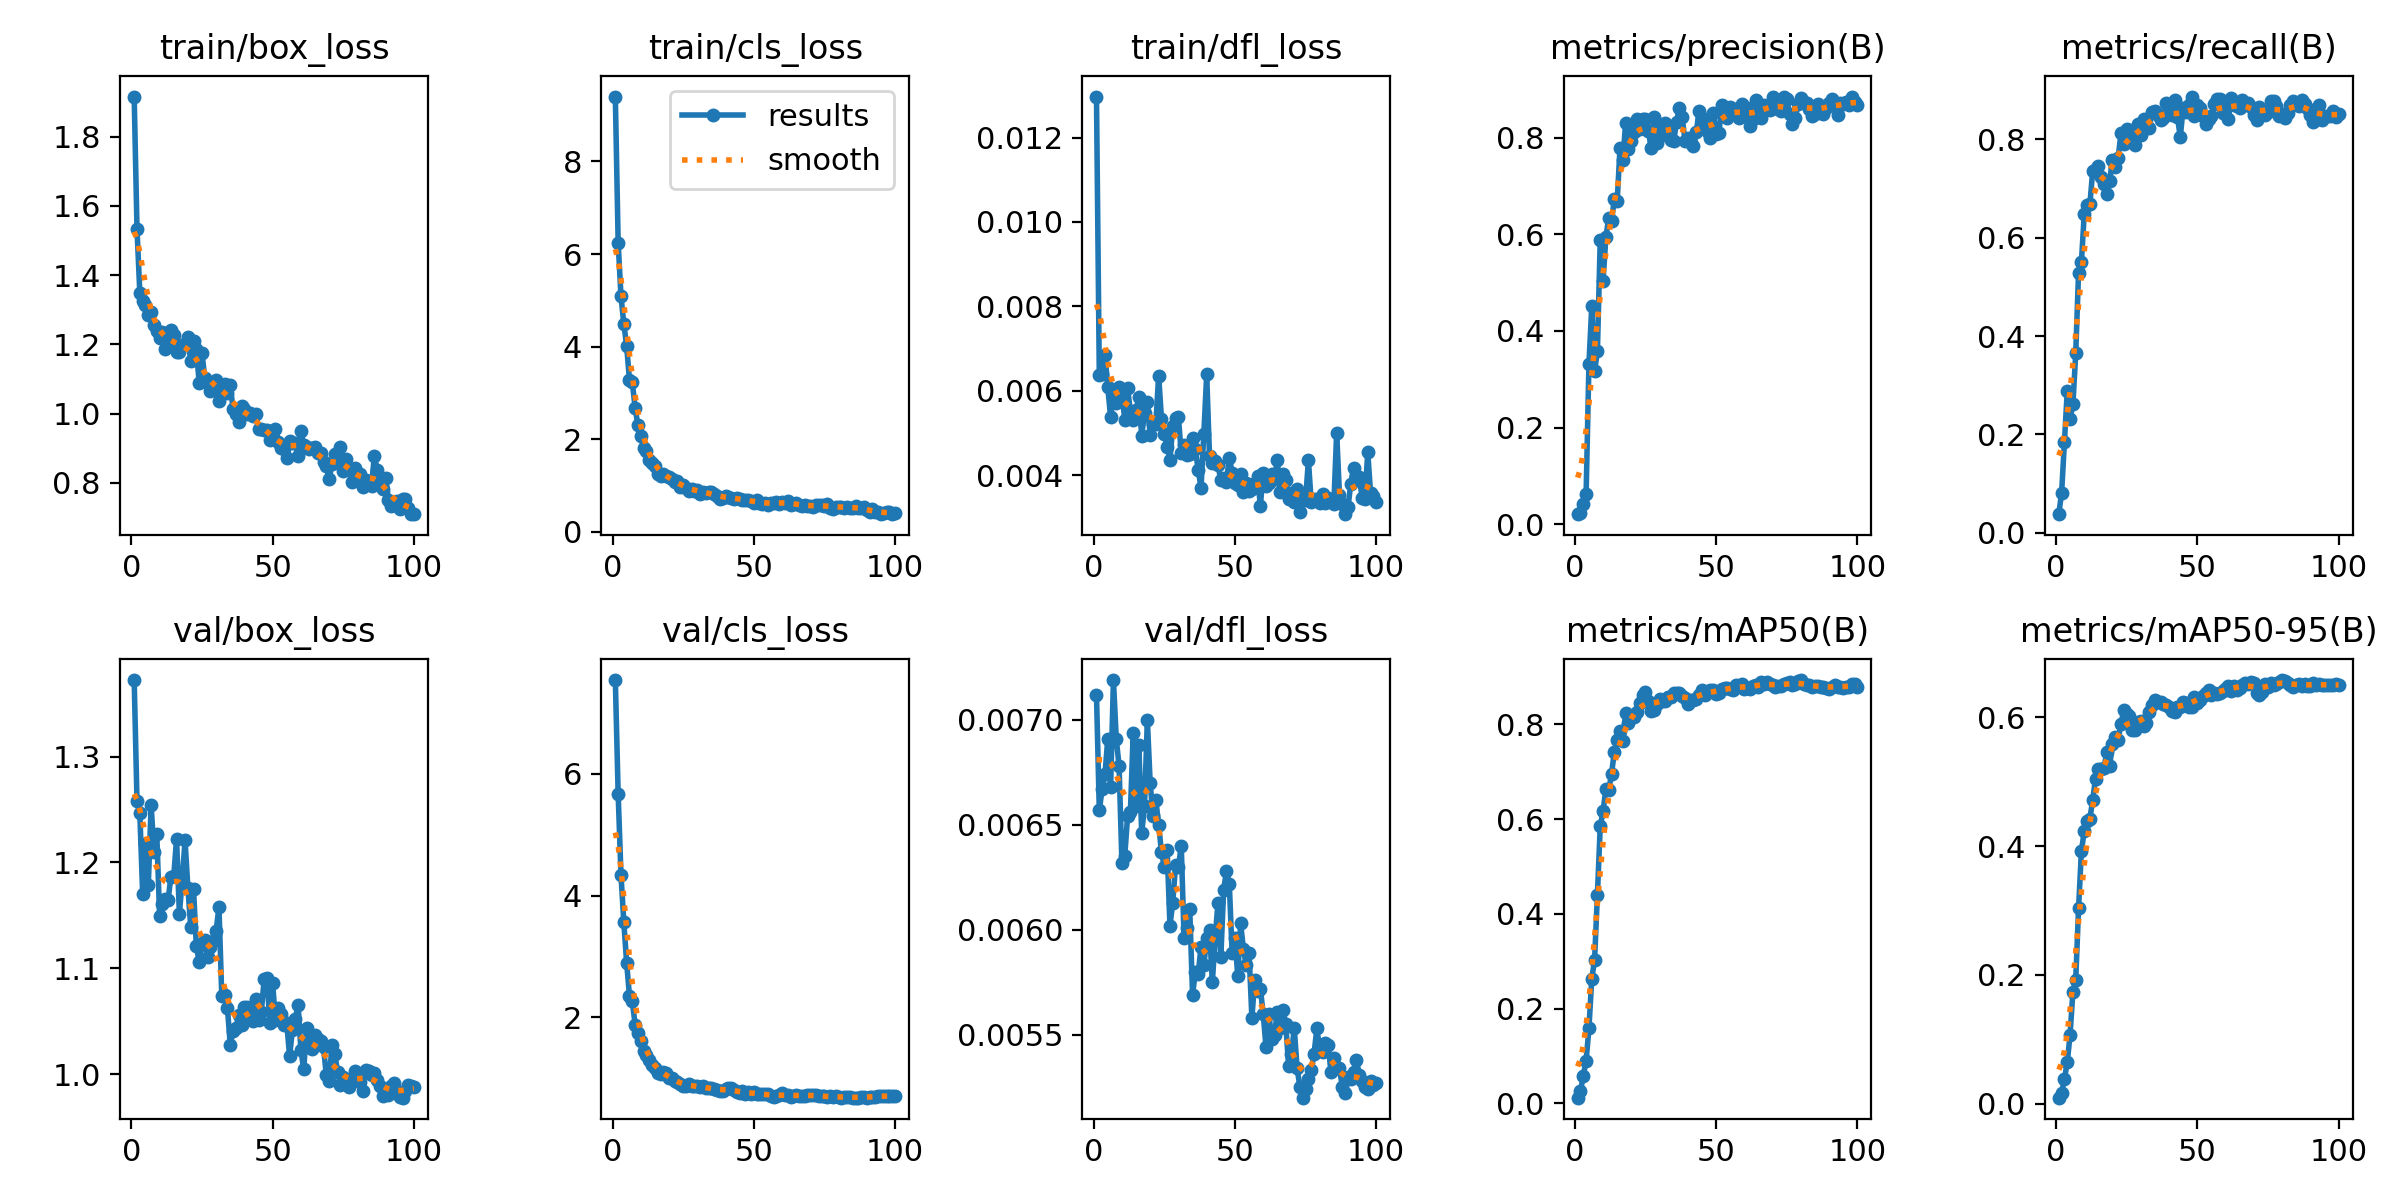

The data file committed next to this chart (first rows):
epoch, time, train/box_loss, train/cls_loss, train/dfl_loss, metrics/precision(B), metrics/recall(B), metrics/mAP50(B), metrics/mAP50-95(B), val/box_loss, val/cls_loss, val/dfl_loss, lr/pg0, lr/pg1, lr/pg2
1, 5.792, 1.916, 9.402, 0.01297, 0.0209, 0.03801, 0.01186, 0.00945, 1.372, 7.542, 0.00712, 5.383e-05, 5.383e-05, 5.383e-05
2, 9.254, 1.533, 6.248, 0.00638, 0.02256, 0.0816, 0.02567, 0.01693, 1.258, 5.669, 0.00657, 0.0001142, 0.0001142, 0.0001142
3, 14.01, 1.348, 5.089, 0.00639, 0.04108, 0.1843, 0.05747, 0.03869, 1.247, 4.341, 0.00667, 0.0001734, 0.0001734, 0.0001734
4, 18.17, 1.327, 4.492, 0.00686, 0.06192, 0.289, 0.09026, 0.06426, 1.17, 3.561, 0.00674, 0.0002313, 0.0002313, 0.0002313
5, 22.38, 1.313, 4.02, 0.00608, 0.3316, 0.2317, 0.1581, 0.1074, 1.218, 2.897, 0.00691, 0.000288, 0.000288, 0.000288
6, 26.73, 1.286, 3.279, 0.00538, 0.4509, 0.2616, 0.2628, 0.1743, 1.179, 2.352, 0.00668, 0.0003435, 0.0003435, 0.0003435
7, 32.6, 1.293, 3.235, 0.00589, 0.3161, 0.3649, 0.3026, 0.1928, 1.254, 2.265, 0.00719, 0.0003978, 0.0003978, 0.0003978
8, 39.35, 1.257, 2.681, 0.00571, 0.3583, 0.529, 0.4402, 0.3034, 1.21, 1.878, 0.00691, 0.0004509, 0.0004509, 0.0004509
9, 46.75, 1.237, 2.297, 0.00609, 0.5887, 0.5499, 0.5845, 0.392, 1.227, 1.737, 0.00678, 0.0005027, 0.0005027, 0.0005027
10, 50.49, 1.219, 2.075, 0.00594, 0.504, 0.6476, 0.6169, 0.4233, 1.15, 1.603, 0.00632, 0.0005534, 0.0005534, 0.0005534
11, 57.21, 1.236, 1.807, 0.00532, 0.5937, 0.6657, 0.663, 0.439, 1.161, 1.439, 0.00635, 0.0006028, 0.0006028, 0.0006028
12, 60.52, 1.187, 1.744, 0.00606, 0.634, 0.6678, 0.6604, 0.443, 1.165, 1.384, 0.00654, 0.000651, 0.000651, 0.000651
13, 64.16, 1.205, 1.549, 0.00552, 0.6274, 0.7351, 0.6955, 0.4715, 1.165, 1.294, 0.00656, 0.0006776, 0.0006776, 0.0006776
14, 67.97, 1.242, 1.484, 0.00532, 0.6737, 0.7391, 0.7421, 0.5052, 1.187, 1.211, 0.00694, 0.00067, 0.00067, 0.00067
15, 71.08, 1.227, 1.417, 0.00555, 0.6688, 0.7464, 0.7669, 0.5192, 1.187, 1.162, 0.00659, 0.0006624, 0.0006624, 0.0006624
16, 75.98, 1.179, 1.257, 0.00585, 0.7782, 0.7227, 0.7856, 0.5198, 1.222, 1.08, 0.00688, 0.0006548, 0.0006548, 0.0006548
17, 79.47, 1.179, 1.203, 0.00493, 0.7546, 0.7087, 0.7647, 0.5211, 1.151, 1.064, 0.00646, 0.0006472, 0.0006472, 0.0006472
18, 84.02, 1.198, 1.239, 0.00548, 0.8313, 0.6896, 0.823, 0.5469, 1.184, 1.097, 0.00659, 0.0006396, 0.0006396, 0.0006396
19, 88.87, 1.2, 1.202, 0.00574, 0.7758, 0.7158, 0.8026, 0.5245, 1.221, 1.085, 0.007, 0.000632, 0.000632, 0.000632
20, 92.44, 1.22, 1.192, 0.00495, 0.7928, 0.7586, 0.8155, 0.5592, 1.176, 0.9984, 0.0067, 0.0006244, 0.0006244, 0.0006244
21, 95.87, 1.151, 1.144, 0.00521, 0.8115, 0.7436, 0.8163, 0.5697, 1.14, 0.9929, 0.00654, 0.0006167, 0.0006167, 0.0006167
22, 99.19, 1.211, 1.069, 0.00522, 0.8394, 0.7625, 0.8253, 0.5651, 1.175, 0.9453, 0.00662, 0.0006091, 0.0006091, 0.0006091
23, 103.7, 1.186, 1.101, 0.00636, 0.8181, 0.812, 0.8442, 0.59, 1.121, 0.9303, 0.0065, 0.0006015, 0.0006015, 0.0006015
24, 107.1, 1.089, 0.9689, 0.00534, 0.8391, 0.7906, 0.8611, 0.611, 1.106, 0.9049, 0.00637, 0.0005939, 0.0005939, 0.0005939
25, 112.3, 1.174, 1.002, 0.00498, 0.8389, 0.8208, 0.8688, 0.6058, 1.123, 0.8637, 0.0063, 0.0005863, 0.0005863, 0.0005863
26, 115.7, 1.102, 0.9573, 0.00468, 0.8146, 0.8043, 0.8483, 0.6018, 1.126, 0.868, 0.00638, 0.0005787, 0.0005787, 0.0005787
27, 119.6, 1.09, 0.8927, 0.00437, 0.7789, 0.7963, 0.8271, 0.581, 1.111, 0.8946, 0.00602, 0.0005711, 0.0005711, 0.0005711
28, 124.4, 1.066, 0.9188, 0.00516, 0.8435, 0.7887, 0.8306, 0.5809, 1.12, 0.8709, 0.00613, 0.0005634, 0.0005634, 0.0005634
29, 129.3, 1.087, 0.8926, 0.00535, 0.788, 0.8308, 0.8421, 0.5925, 1.126, 0.8629, 0.00631, 0.0005558, 0.0005558, 0.0005558
30, 132.7, 1.096, 0.9099, 0.00537, 0.8193, 0.8089, 0.8529, 0.5947, 1.136, 0.8745, 0.0063, 0.0005482, 0.0005482, 0.0005482
31, 136, 1.037, 0.8268, 0.00452, 0.805, 0.8411, 0.8492, 0.5867, 1.158, 0.849, 0.0064, 0.0005406, 0.0005406, 0.0005406
32, 139.2, 1.069, 0.8692, 0.00471, 0.8307, 0.8223, 0.8498, 0.591, 1.074, 0.8682, 0.00596, 0.000533, 0.000533, 0.000533
33, 143.4, 1.085, 0.8443, 0.00447, 0.8251, 0.8225, 0.8581, 0.6089, 1.075, 0.8327, 0.00601, 0.0005254, 0.0005254, 0.0005254
34, 147.2, 1.061, 0.8502, 0.00451, 0.795, 0.8551, 0.8579, 0.6201, 1.063, 0.8305, 0.0061, 0.0005178, 0.0005178, 0.0005178
35, 150.4, 1.083, 0.8498, 0.00489, 0.7925, 0.8575, 0.8656, 0.6278, 1.028, 0.8394, 0.00569, 0.0005102, 0.0005102, 0.0005102
36, 153.5, 1.012, 0.8104, 0.00462, 0.8326, 0.8492, 0.8655, 0.6243, 1.041, 0.8186, 0.0058, 0.0005025, 0.0005025, 0.0005025
37, 156.8, 0.999, 0.7769, 0.00412, 0.8614, 0.8386, 0.8669, 0.6235, 1.044, 0.81, 0.00579, 0.0004949, 0.0004949, 0.0004949
38, 160, 0.9749, 0.7072, 0.00371, 0.8417, 0.8428, 0.8597, 0.6204, 1.056, 0.7875, 0.00592, 0.0004873, 0.0004873, 0.0004873
39, 164.9, 1.022, 0.7265, 0.00499, 0.7929, 0.8729, 0.8565, 0.62, 1.047, 0.7808, 0.00583, 0.0004797, 0.0004797, 0.0004797
40, 171.5, 1.013, 0.7715, 0.00639, 0.7996, 0.8525, 0.8428, 0.6157, 1.064, 0.8185, 0.00596, 0.0004721, 0.0004721, 0.0004721
41, 175.5, 0.9985, 0.7517, 0.00445, 0.7886, 0.8491, 0.8504, 0.6098, 1.063, 0.8328, 0.006, 0.0004645, 0.0004645, 0.0004645
42, 181.6, 1.001, 0.7409, 0.0043, 0.7823, 0.8791, 0.8505, 0.6092, 1.053, 0.8372, 0.00575, 0.0004569, 0.0004569, 0.0004569
43, 186.8, 0.993, 0.7142, 0.00434, 0.8117, 0.8452, 0.8542, 0.6169, 1.051, 0.7992, 0.00596, 0.0004492, 0.0004492, 0.0004492
44, 192.3, 0.9992, 0.7211, 0.00425, 0.8557, 0.8046, 0.8614, 0.617, 1.071, 0.7735, 0.00613, 0.0004416, 0.0004416, 0.0004416
45, 197.8, 0.9553, 0.706, 0.00388, 0.8409, 0.8633, 0.873, 0.6245, 1.052, 0.7487, 0.00587, 0.000434, 0.000434, 0.000434
46, 201.8, 0.9568, 0.6983, 0.00394, 0.828, 0.8563, 0.8626, 0.6228, 1.059, 0.7789, 0.00619, 0.0004264, 0.0004264, 0.0004264
47, 207.5, 0.9533, 0.6799, 0.00385, 0.8108, 0.8696, 0.869, 0.6158, 1.09, 0.7359, 0.00628, 0.0004188, 0.0004188, 0.0004188
48, 212, 0.9525, 0.6896, 0.00442, 0.8001, 0.887, 0.872, 0.6163, 1.091, 0.7758, 0.00622, 0.0004112, 0.0004112, 0.0004112
49, 216.6, 0.9233, 0.6752, 0.00406, 0.8506, 0.8484, 0.8717, 0.6324, 1.049, 0.7359, 0.00589, 0.0004036, 0.0004036, 0.0004036
50, 220.5, 0.9319, 0.6259, 0.00382, 0.8083, 0.8696, 0.8634, 0.6228, 1.086, 0.7758, 0.00596, 0.000396, 0.000396, 0.000396
51, 225.9, 0.9562, 0.6922, 0.00377, 0.81, 0.8635, 0.865, 0.6272, 1.051, 0.7445, 0.00578, 0.0003883, 0.0003883, 0.0003883
52, 229.2, 0.9182, 0.6178, 0.00404, 0.8667, 0.8479, 0.8746, 0.6341, 1.063, 0.7367, 0.00603, 0.0003807, 0.0003807, 0.0003807
53, 234.9, 0.9011, 0.6094, 0.00361, 0.8515, 0.8308, 0.876, 0.6377, 1.057, 0.7321, 0.00591, 0.0003731, 0.0003731, 0.0003731
54, 240.3, 0.8973, 0.6277, 0.00381, 0.8412, 0.8412, 0.8767, 0.6429, 1.047, 0.7302, 0.00583, 0.0003655, 0.0003655, 0.0003655
55, 244.6, 0.8713, 0.5747, 0.00362, 0.8625, 0.8469, 0.8742, 0.6347, 1.048, 0.7377, 0.00589, 0.0003579, 0.0003579, 0.0003579
56, 247.9, 0.9217, 0.6246, 0.00368, 0.856, 0.8709, 0.8731, 0.6384, 1.017, 0.7085, 0.00558, 0.0003503, 0.0003503, 0.0003503
57, 252.9, 0.9159, 0.6274, 0.00382, 0.8598, 0.881, 0.8824, 0.6367, 1.042, 0.6933, 0.00576, 0.0003427, 0.0003427, 0.0003427
58, 256.2, 0.9142, 0.6358, 0.00398, 0.8404, 0.8813, 0.8814, 0.6376, 1.053, 0.7077, 0.00571, 0.0003351, 0.0003351, 0.0003351
59, 259.6, 0.8763, 0.6023, 0.00328, 0.8692, 0.854, 0.8843, 0.6417, 1.066, 0.7166, 0.00572, 0.0003274, 0.0003274, 0.0003274
60, 263.2, 0.9487, 0.6449, 0.00406, 0.8443, 0.8616, 0.8751, 0.6449, 1.023, 0.7481, 0.0056, 0.0003198, 0.0003198, 0.0003198
... 40 more rows
